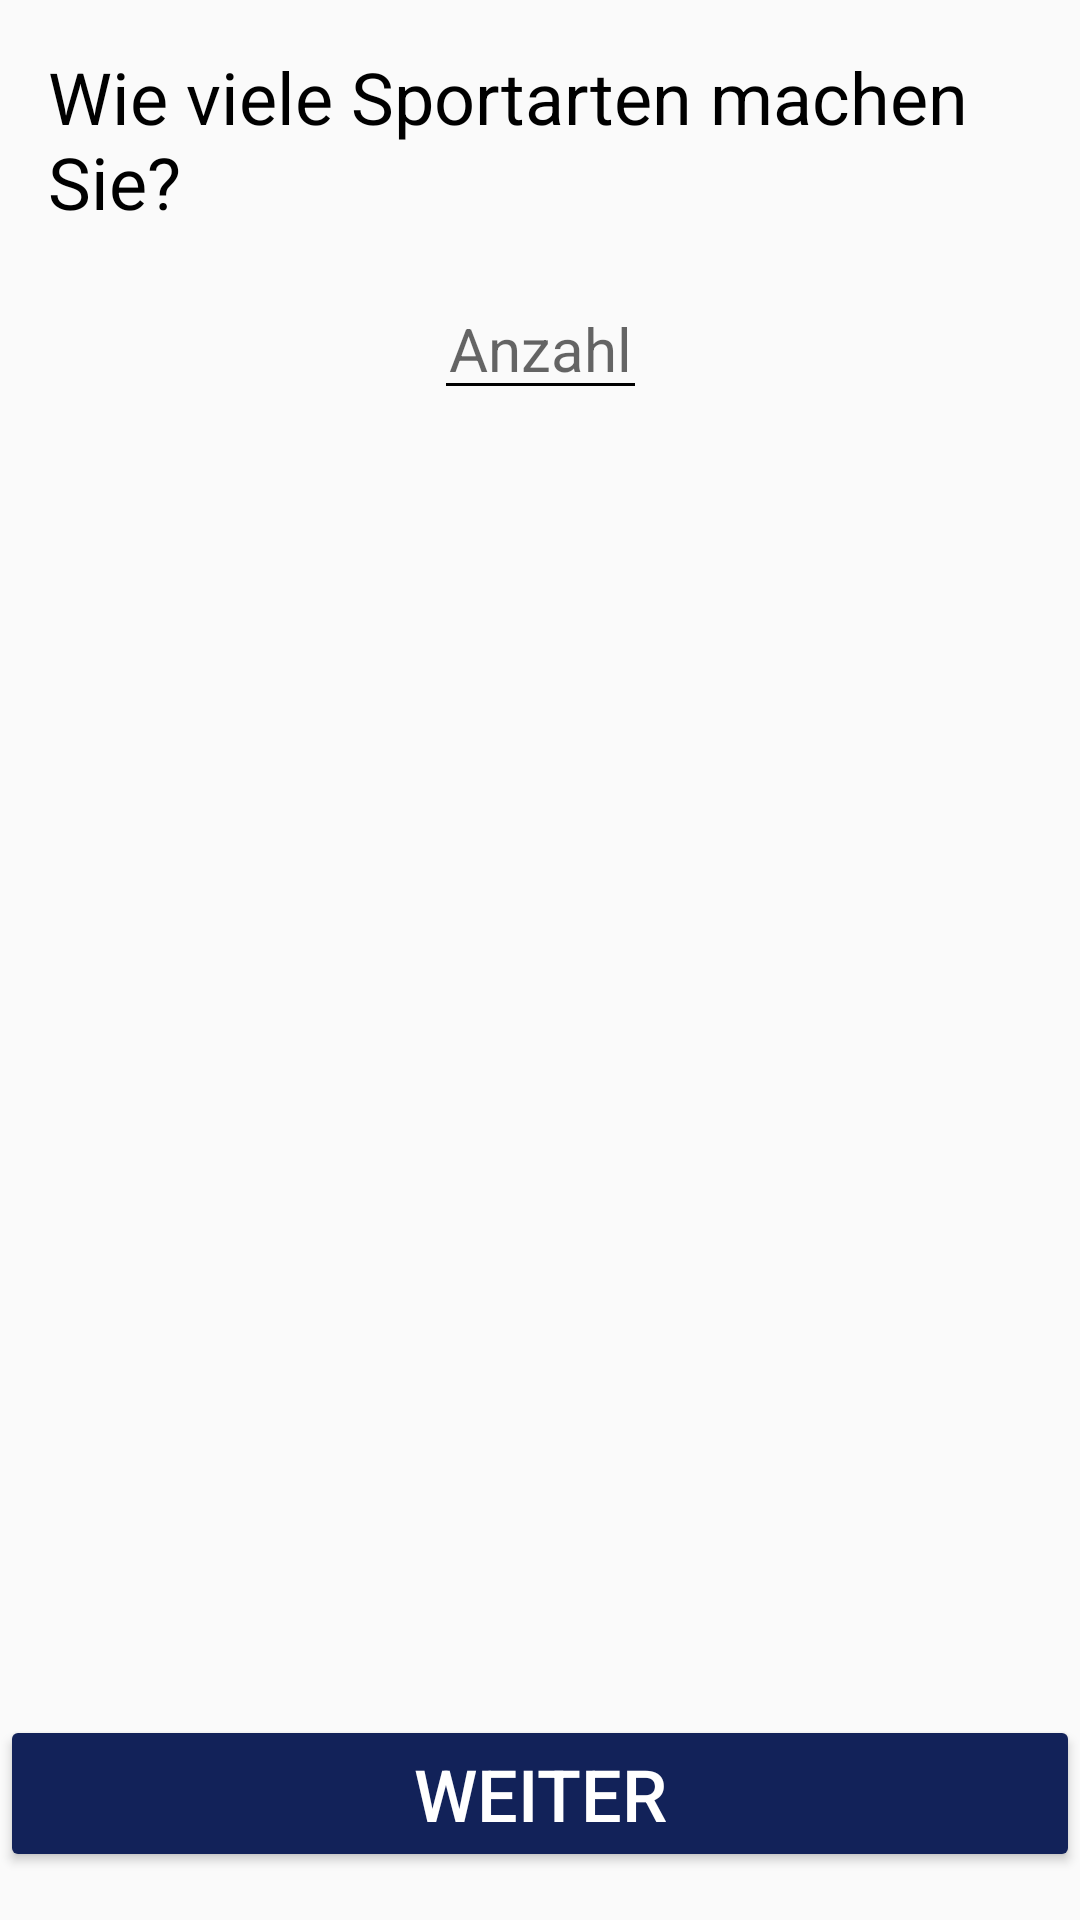

Android layout source for this screen:
<!-- AndroidManifest.xml: application theme AppTheme -->
<!-- res/layout/activity_questions_number_sports.xml -->
<?xml version="1.0" encoding="utf-8"?>
<androidx.constraintlayout.widget.ConstraintLayout xmlns:android="http://schemas.android.com/apk/res/android"
    xmlns:app="http://schemas.android.com/apk/res-auto"
    xmlns:tools="http://schemas.android.com/tools"
    android:layout_width="match_parent"
    android:layout_height="match_parent"
    tools:context=".askCatalog.NumberSportsActivity">

    <Button
        android:id="@+id/button"
        android:layout_width="0dp"
        android:layout_height="wrap_content"
        android:layout_marginBottom="16dp"
        android:onClick="goToNextPage"
        android:text="@string/weiter"
        android:textColor="#FFF"
        app:layout_constraintBottom_toBottomOf="parent"
        app:layout_constraintEnd_toEndOf="parent"
        app:layout_constraintStart_toStartOf="parent" />

    <TextView
        android:id="@+id/textView3"
        android:layout_width="0dp"
        android:layout_height="wrap_content"
        android:layout_marginStart="16dp"
        android:layout_marginLeft="16dp"
        android:layout_marginTop="16dp"
        android:layout_marginEnd="16dp"
        android:layout_marginRight="16dp"
        android:text="@string/wie_viele_sportarten_machen_sie"
        android:textSize="24sp"
        app:layout_constraintEnd_toEndOf="parent"
        app:layout_constraintStart_toStartOf="parent"
        app:layout_constraintTop_toTopOf="parent" />

    <EditText
        android:id="@+id/anzahlSportarten"
        android:layout_width="wrap_content"
        android:layout_height="wrap_content"
        android:layout_marginTop="16dp"
        android:ems="3"
        android:hint="@string/anzahl"
        app:backgroundTint="#000"
        android:digits="0123456789"
        android:imeOptions="actionDone"
        android:gravity="center"
        android:inputType="numberDecimal"
        android:textSize="20sp"
        app:layout_constraintEnd_toEndOf="parent"
        app:layout_constraintStart_toStartOf="parent"
        app:layout_constraintTop_toBottomOf="@+id/textView3"
        android:importantForAutofill="no" />

</androidx.constraintlayout.widget.ConstraintLayout>
<!-- resources referenced by this layout -->
<resources>
  <string name="anzahl">Anzahl</string>
  <string name="weiter">Weiter</string>
  <string name="wie_viele_sportarten_machen_sie">Wie viele Sportarten machen Sie?</string>
  <style name="AppTheme" parent="Theme.AppCompat.Light.DarkActionBar">
          
          <item name="colorPrimary">#122259</item>
          <item name="colorPrimaryDark">@color/colorPrimaryDark</item>
          <item name="colorAccent">#000000</item>
          <item name="colorButtonNormal">#122259</item>
          <item name="android:actionButtonStyle">@style/MyButtonStyle</item>
        
          <item name="android:textViewStyle">@style/MyTextViewStyle</item>
          <item name="android:textSize">24sp</item>
          <item name="android:editTextStyle">@style/MyEditTextStyle</item>
  
  
          
          
          
      </style>
  <style name="MyButtonStyle" parent="Widget.AppCompat.Button">
          <item name="android:textColorPrimary">#FFF</item>
          <item name="android:textColor">#FFF</item>
  
      </style>
  <style name="MyTextViewStyle" parent="android:Widget.TextView">
          <item name="android:textColor">#000000</item>
          
      </style>
  <style name="MyEditTextStyle" parent="android:Widget.EditText">
          <item name="android:textColor">#000000</item>
          <item name="android:textColorHint">#111</item>
          <item name="android:editTextColor">#000</item>
  
      </style>
  <!-- not gathered from this repository: default colours our renderer supplied (Android Studio template values) -->
  <color name="colorPrimaryDark">#FF3700B3</color>
</resources>
